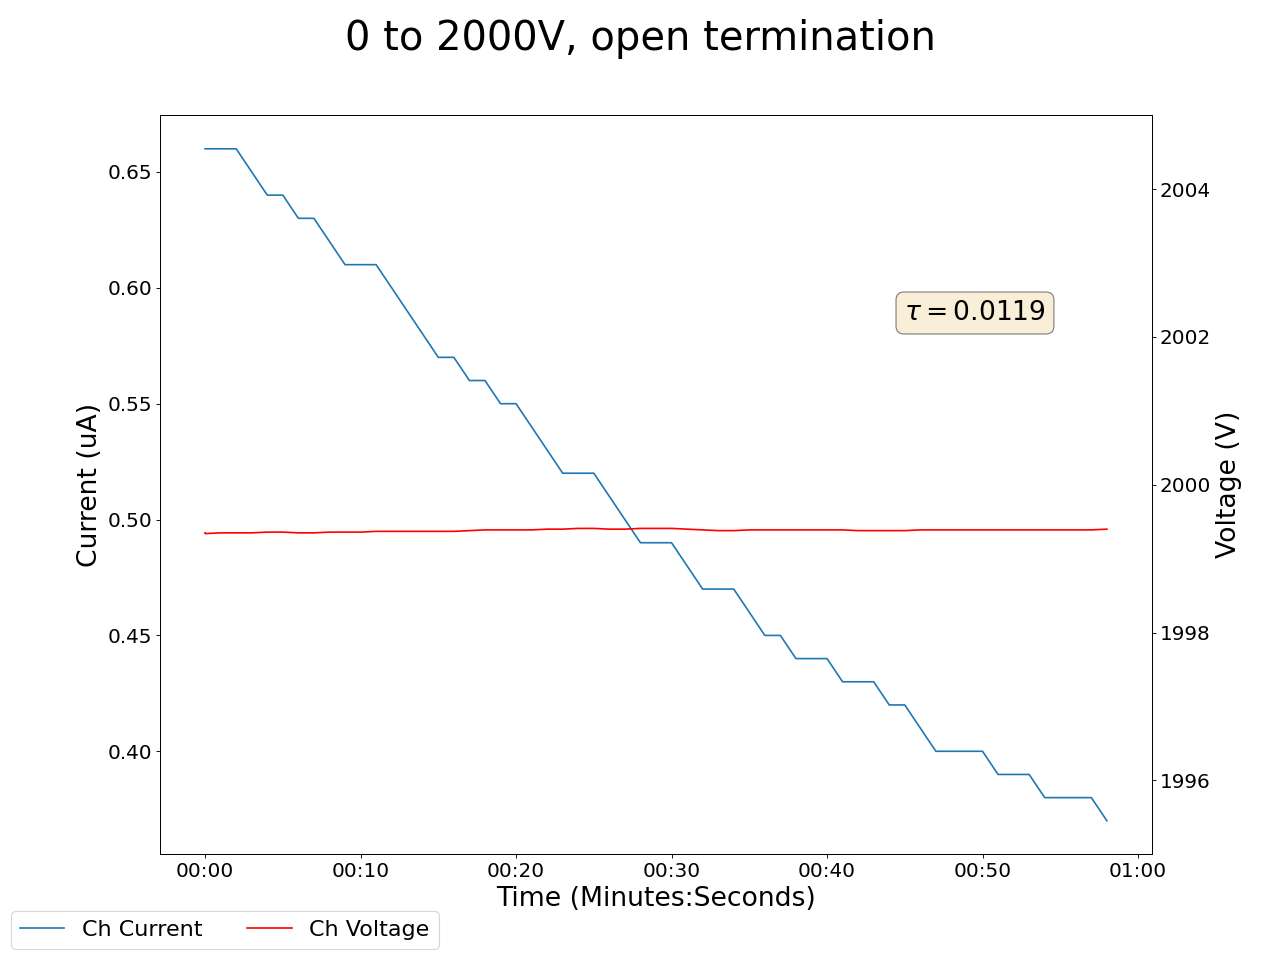

Data behind this chart, as committed beside it:
2025-05-08 11:06:07.184256, 0.47999998927116394, 0.0, 0.1599999964237213, 0.0, 1999.3499755859375, 0.6600000262260437, 0.23000000417232513, 0.0, 0.019999999552965164, 0.0, 0.0, 0.0, 0.2199999988079071, 0.0, 0.9200000166893005, 0.0, 0.0, 0.0, 0.0, 0.0, 0.2800000011920929, 0.0, 0.6200000047683716
2025-05-08 11:06:08.184152, 0.48, 0.0, 0.16, 0.0, 1999, 0.66, 0.23, 0.0, 0.02, 0.0, 0.0, 0.0, 0.22, 0.0, 0.92, 0.0, 0.0, 0.0, 0.0, 0.0, 0.28, 0.0, 0.62
2025-05-08 11:06:09.184152, 0.48, 0.0, 0.16, 0.0, 1999, 0.66, 0.23, 0.0, 0.02, 0.0, 0.0, 0.0, 0.22, 0.0, 0.92, 0.0, 0.0, 0.0, 0.0, 0.0, 0.28, 0.0, 0.62
2025-05-08 11:06:10.184151, 0.48, 0.0, 0.16, 0.0, 1999, 0.66, 0.23, 0.0, 0.02, 0.0, 0.0, 0.0, 0.22, 0.0, 0.92, 0.0, 0.0, 0.0, 0.0, 0.0, 0.28, 0.0, 0.62
2025-05-08 11:06:11.184151, 0.48, 0.0, 0.15, 0.0, 1999, 0.65, 0.23, 0.0, 0.02, 0.0, 0.0, 0.0, 0.22, 0.0, 0.92, 0.0, 0.0, 0.0, 0.0, 0.0, 0.28, 0.0, 0.62
2025-05-08 11:06:12.184152, 0.48, 0.0, 0.15, 0.0, 1999, 0.64, 0.23, 0.0, 0.02, 0.0, 0.0, 0.0, 0.22, 0.0, 0.92, 0.0, 0.0, 0.0, 0.0, 0.0, 0.28, 0.0, 0.62
2025-05-08 11:06:13.184152, 0.48, 0.0, 0.15, 0.0, 1999, 0.64, 0.23, 0.0, 0.02, 0.0, 0.0, 0.0, 0.22, 0.0, 0.92, 0.0, 0.0, 0.0, 0.0, 0.0, 0.27, 0.0, 0.62
2025-05-08 11:06:14.184152, 0.48, 0.0, 0.15, 0.0, 1999, 0.63, 0.23, 0.0, 0.02, 0.0, 0.0, 0.0, 0.22, 0.0, 0.92, 0.0, 0.0, 0.0, 0.0, 0.0, 0.27, 0.0, 0.62
2025-05-08 11:06:15.184152, 0.48, 0.0, 0.15, 0.0, 1999, 0.63, 0.23, 0.0, 0.02, 0.0, 0.0, 0.0, 0.22, 0.0, 0.92, 0.0, 0.0, 0.0, 0.0, 0.0, 0.27, 0.0, 0.62
2025-05-08 11:06:16.184152, 0.48, 0.0, 0.15, 0.0, 1999, 0.62, 0.23, 0.0, 0.02, 0.0, 0.0, 0.0, 0.22, 0.0, 0.92, 0.0, 0.0, 0.0, 0.0, 0.0, 0.27, 0.0, 0.62
2025-05-08 11:06:17.184152, 0.48, 0.0, 0.15, 0.0, 1999, 0.61, 0.23, 0.0, 0.02, 0.0, 0.0, 0.0, 0.22, 0.0, 0.92, 0.0, 0.0, 0.0, 0.0, 0.0, 0.27, 0.0, 0.62
2025-05-08 11:06:18.184152, 0.48, 0.0, 0.15, 0.0, 1999, 0.61, 0.23, 0.0, 0.02, 0.0, 0.0, 0.0, 0.22, 0.0, 0.93, 0.0, 0.0, 0.0, 0.0, 0.0, 0.27, 0.0, 0.62
2025-05-08 11:06:19.184152, 0.48, 0.0, 0.15, 0.0, 1999, 0.61, 0.23, 0.0, 0.02, 0.0, 0.0, 0.0, 0.22, 0.0, 0.93, 0.0, 0.0, 0.0, 0.0, 0.0, 0.27, 0.0, 0.62
2025-05-08 11:06:20.184152, 0.48, 0.0, 0.15, 0.0, 1999, 0.6, 0.23, 0.0, 0.02, 0.0, 0.0, 0.0, 0.22, 0.0, 0.93, 0.0, 0.0, 0.0, 0.0, 0.0, 0.27, 0.0, 0.62
2025-05-08 11:06:21.184152, 0.48, 0.0, 0.15, 0.0, 1999, 0.59, 0.23, 0.0, 0.02, 0.0, 0.0, 0.0, 0.22, 0.0, 0.93, 0.0, 0.0, 0.0, 0.0, 0.0, 0.26, 0.0, 0.62
2025-05-08 11:06:22.184152, 0.48, 0.0, 0.15, 0.0, 1999, 0.58, 0.23, 0.0, 0.02, 0.0, 0.0, 0.0, 0.22, 0.0, 0.93, 0.0, 0.0, 0.0, 0.0, 0.0, 0.26, 0.0, 0.62
2025-05-08 11:06:23.184152, 0.48, 0.0, 0.15, 0.0, 1999, 0.57, 0.23, 0.0, 0.02, 0.0, 0.0, 0.0, 0.22, 0.0, 0.93, 0.0, 0.0, 0.0, 0.0, 0.0, 0.26, 0.0, 0.62
2025-05-08 11:06:24.184152, 0.48, 0.0, 0.15, 0.0, 1999, 0.57, 0.23, 0.0, 0.02, 0.0, 0.0, 0.0, 0.22, 0.0, 0.93, 0.0, 0.0, 0.0, 0.0, 0.0, 0.26, 0.0, 0.62
2025-05-08 11:06:25.184152, 0.48, 0.0, 0.15, 0.0, 1999, 0.56, 0.23, 0.0, 0.02, 0.0, 0.0, 0.0, 0.22, 0.0, 0.93, 0.0, 0.0, 0.0, 0.0, 0.0, 0.26, 0.0, 0.62
2025-05-08 11:06:26.184151, 0.48, 0.0, 0.15, 0.0, 1999, 0.56, 0.23, 0.0, 0.02, 0.0, 0.0, 0.0, 0.22, 0.0, 0.93, 0.0, 0.0, 0.0, 0.0, 0.0, 0.26, 0.0, 0.62
2025-05-08 11:06:27.184150, 0.48, 0.0, 0.15, 0.0, 1999, 0.55, 0.23, 0.0, 0.02, 0.0, 0.0, 0.0, 0.22, 0.0, 0.93, 0.0, 0.0, 0.0, 0.0, 0.0, 0.26, 0.0, 0.62
2025-05-08 11:06:28.184151, 0.48, 0.0, 0.15, 0.0, 1999, 0.55, 0.23, 0.0, 0.02, 0.0, 0.0, 0.0, 0.22, 0.0, 0.93, 0.0, 0.0, 0.0, 0.0, 0.0, 0.26, 0.0, 0.62
2025-05-08 11:06:29.184151, 0.48, 0.0, 0.15, 0.0, 1999, 0.54, 0.23, 0.0, 0.02, 0.0, 0.0, 0.0, 0.22, 0.0, 0.93, 0.0, 0.0, 0.0, 0.0, 0.0, 0.26, 0.0, 0.62
2025-05-08 11:06:30.184153, 0.48, 0.0, 0.15, 0.0, 1999, 0.53, 0.23, 0.0, 0.02, 0.0, 0.0, 0.0, 0.22, 0.0, 0.93, 0.0, 0.0, 0.0, 0.0, 0.0, 0.26, 0.0, 0.62
2025-05-08 11:06:31.184152, 0.48, 0.0, 0.15, 0.0, 1999, 0.52, 0.23, 0.0, 0.02, 0.0, 0.0, 0.0, 0.22, 0.0, 0.93, 0.0, 0.0, 0.0, 0.0, 0.0, 0.26, 0.0, 0.62
2025-05-08 11:06:32.184152, 0.48, 0.0, 0.15, 0.0, 1999, 0.52, 0.23, 0.0, 0.02, 0.0, 0.0, 0.0, 0.22, 0.0, 0.93, 0.0, 0.0, 0.0, 0.0, 0.0, 0.26, 0.0, 0.62
2025-05-08 11:06:33.184152, 0.48, 0.0, 0.15, 0.0, 1999, 0.52, 0.23, 0.0, 0.02, 0.0, 0.0, 0.0, 0.22, 0.0, 0.93, 0.0, 0.0, 0.0, 0.0, 0.0, 0.26, 0.0, 0.62
2025-05-08 11:06:34.184152, 0.48, 0.0, 0.15, 0.0, 1999, 0.51, 0.23, 0.0, 0.02, 0.0, 0.0, 0.0, 0.22, 0.0, 0.93, 0.0, 0.0, 0.0, 0.0, 0.0, 0.26, 0.0, 0.62
2025-05-08 11:06:35.184152, 0.48, 0.0, 0.15, 0.0, 1999, 0.5, 0.23, 0.0, 0.02, 0.0, 0.0, 0.0, 0.22, 0.0, 0.93, 0.0, 0.0, 0.0, 0.0, 0.0, 0.26, 0.0, 0.62
2025-05-08 11:06:36.184152, 0.48, 0.0, 0.15, 0.0, 1999, 0.49, 0.23, 0.0, 0.02, 0.0, 0.0, 0.0, 0.22, 0.0, 0.93, 0.0, 0.0, 0.0, 0.0, 0.0, 0.26, 0.0, 0.62
2025-05-08 11:06:37.184152, 0.48, 0.0, 0.15, 0.0, 1999, 0.49, 0.23, 0.0, 0.02, 0.0, 0.0, 0.0, 0.22, 0.0, 0.93, 0.0, 0.0, 0.0, 0.0, 0.0, 0.26, 0.0, 0.62
2025-05-08 11:06:38.184152, 0.48, 0.0, 0.15, 0.0, 1999, 0.49, 0.23, 0.0, 0.02, 0.0, 0.0, 0.0, 0.22, 0.0, 0.93, 0.0, 0.0, 0.0, 0.0, 0.0, 0.26, 0.0, 0.62
2025-05-08 11:06:39.184152, 0.48, 0.0, 0.15, 0.0, 1999, 0.48, 0.23, 0.0, 0.02, 0.0, 0.0, 0.0, 0.22, 0.0, 0.93, 0.0, 0.0, 0.0, 0.0, 0.0, 0.26, 0.0, 0.62
2025-05-08 11:06:40.184152, 0.48, 0.0, 0.15, 0.0, 1999, 0.47, 0.23, 0.0, 0.02, 0.0, 0.0, 0.0, 0.22, 0.0, 0.93, 0.0, 0.0, 0.0, 0.0, 0.0, 0.26, 0.0, 0.62
2025-05-08 11:06:41.184152, 0.48, 0.0, 0.15, 0.0, 1999, 0.47, 0.23, 0.0, 0.02, 0.0, 0.0, 0.0, 0.22, 0.0, 0.93, 0.0, 0.0, 0.0, 0.0, 0.0, 0.26, 0.0, 0.62
2025-05-08 11:06:42.184152, 0.48, 0.0, 0.15, 0.0, 1999, 0.47, 0.23, 0.0, 0.02, 0.0, 0.0, 0.0, 0.22, 0.0, 0.93, 0.0, 0.0, 0.0, 0.0, 0.0, 0.26, 0.0, 0.62
2025-05-08 11:06:43.184152, 0.48, 0.0, 0.15, 0.0, 1999, 0.46, 0.23, 0.0, 0.02, 0.0, 0.0, 0.0, 0.22, 0.0, 0.93, 0.0, 0.0, 0.0, 0.0, 0.0, 0.26, 0.0, 0.62
2025-05-08 11:06:44.184152, 0.48, 0.0, 0.15, 0.0, 1999, 0.45, 0.23, 0.0, 0.02, 0.0, 0.0, 0.0, 0.22, 0.0, 0.93, 0.0, 0.0, 0.0, 0.0, 0.0, 0.26, 0.0, 0.62
2025-05-08 11:06:45.184152, 0.48, 0.0, 0.15, 0.0, 1999, 0.45, 0.23, 0.0, 0.02, 0.0, 0.0, 0.0, 0.22, 0.0, 0.93, 0.0, 0.0, 0.0, 0.0, 0.0, 0.26, 0.0, 0.62
2025-05-08 11:06:46.184152, 0.48, 0.0, 0.15, 0.0, 1999, 0.44, 0.23, 0.0, 0.02, 0.0, 0.0, 0.0, 0.22, 0.0, 0.93, 0.0, 0.0, 0.0, 0.0, 0.0, 0.26, 0.0, 0.62
2025-05-08 11:06:47.184152, 0.48, 0.0, 0.15, 0.0, 1999, 0.44, 0.23, 0.0, 0.02, 0.0, 0.0, 0.0, 0.22, 0.0, 0.93, 0.0, 0.0, 0.0, 0.0, 0.0, 0.26, 0.0, 0.62
2025-05-08 11:06:48.184152, 0.48, 0.0, 0.15, 0.0, 1999, 0.44, 0.23, 0.0, 0.02, 0.0, 0.0, 0.0, 0.22, 0.0, 0.93, 0.0, 0.0, 0.0, 0.0, 0.0, 0.26, 0.0, 0.62
2025-05-08 11:06:49.184152, 0.48, 0.0, 0.15, 0.0, 1999, 0.43, 0.23, 0.0, 0.02, 0.0, 0.0, 0.0, 0.22, 0.0, 0.93, 0.0, 0.0, 0.0, 0.0, 0.0, 0.26, 0.0, 0.62
2025-05-08 11:06:50.184152, 0.48, 0.0, 0.15, 0.0, 1999, 0.43, 0.23, 0.0, 0.02, 0.0, 0.0, 0.0, 0.22, 0.0, 0.93, 0.0, 0.0, 0.0, 0.0, 0.0, 0.26, 0.0, 0.63
2025-05-08 11:06:51.184152, 0.48, 0.0, 0.15, 0.0, 1999, 0.43, 0.23, 0.0, 0.02, 0.0, 0.0, 0.0, 0.22, 0.0, 0.93, 0.0, 0.0, 0.0, 0.0, 0.0, 0.26, 0.0, 0.63
2025-05-08 11:06:52.184152, 0.48, 0.0, 0.15, 0.0, 1999, 0.42, 0.23, 0.0, 0.02, 0.0, 0.0, 0.0, 0.22, 0.0, 0.93, 0.0, 0.0, 0.0, 0.0, 0.0, 0.26, 0.0, 0.63
2025-05-08 11:06:53.184152, 0.48, 0.0, 0.15, 0.0, 1999, 0.42, 0.23, 0.0, 0.02, 0.0, 0.0, 0.0, 0.22, 0.0, 0.93, 0.0, 0.0, 0.0, 0.0, 0.0, 0.26, 0.0, 0.63
2025-05-08 11:06:54.184152, 0.48, 0.0, 0.15, 0.0, 1999, 0.41, 0.23, 0.0, 0.02, 0.0, 0.0, 0.0, 0.22, 0.0, 0.93, 0.0, 0.0, 0.0, 0.0, 0.0, 0.26, 0.0, 0.63
2025-05-08 11:06:55.184152, 0.48, 0.0, 0.15, 0.0, 1999, 0.4, 0.23, 0.0, 0.02, 0.0, 0.0, 0.0, 0.22, 0.0, 0.93, 0.0, 0.0, 0.0, 0.0, 0.0, 0.26, 0.0, 0.63
2025-05-08 11:06:56.184151, 0.48, 0.0, 0.15, 0.0, 1999, 0.4, 0.23, 0.0, 0.02, 0.0, 0.0, 0.0, 0.22, 0.0, 0.93, 0.0, 0.0, 0.0, 0.0, 0.0, 0.26, 0.0, 0.63
2025-05-08 11:06:57.184152, 0.48, 0.0, 0.15, 0.0, 1999, 0.4, 0.23, 0.0, 0.02, 0.0, 0.0, 0.0, 0.22, 0.0, 0.93, 0.0, 0.0, 0.0, 0.0, 0.0, 0.26, 0.0, 0.63
2025-05-08 11:06:58.184152, 0.47, 0.0, 0.15, 0.0, 1999, 0.4, 0.23, 0.0, 0.02, 0.0, 0.0, 0.0, 0.22, 0.0, 0.93, 0.0, 0.0, 0.0, 0.0, 0.0, 0.26, 0.0, 0.63
2025-05-08 11:06:59.184152, 0.47, 0.0, 0.15, 0.0, 1999, 0.39, 0.23, 0.0, 0.02, 0.0, 0.0, 0.0, 0.22, 0.0, 0.93, 0.0, 0.0, 0.0, 0.0, 0.0, 0.26, 0.0, 0.63
2025-05-08 11:07:00.184152, 0.47, 0.0, 0.15, 0.0, 1999, 0.39, 0.23, 0.0, 0.02, 0.0, 0.0, 0.0, 0.22, 0.0, 0.93, 0.0, 0.0, 0.0, 0.0, 0.0, 0.26, 0.0, 0.63
2025-05-08 11:07:01.184152, 0.47, 0.0, 0.15, 0.0, 1999, 0.39, 0.23, 0.0, 0.02, 0.0, 0.0, 0.0, 0.22, 0.0, 0.93, 0.0, 0.0, 0.0, 0.0, 0.0, 0.26, 0.0, 0.63
2025-05-08 11:07:02.184152, 0.47, 0.0, 0.15, 0.0, 1999, 0.38, 0.23, 0.0, 0.02, 0.0, 0.0, 0.0, 0.22, 0.0, 0.93, 0.0, 0.0, 0.0, 0.0, 0.0, 0.25, 0.0, 0.63
2025-05-08 11:07:03.184152, 0.47, 0.0, 0.15, 0.0, 1999, 0.38, 0.23, 0.0, 0.02, 0.0, 0.0, 0.0, 0.22, 0.0, 0.93, 0.0, 0.0, 0.0, 0.0, 0.0, 0.25, 0.0, 0.63
2025-05-08 11:07:04.184152, 0.47, 0.0, 0.15, 0.0, 1999, 0.38, 0.23, 0.0, 0.02, 0.0, 0.0, 0.0, 0.22, 0.0, 0.93, 0.0, 0.0, 0.0, 0.0, 0.0, 0.25, 0.0, 0.63
2025-05-08 11:07:05.184152, 0.47, 0.0, 0.15, 0.0, 1999, 0.38, 0.23, 0.0, 0.02, 0.0, 0.0, 0.0, 0.22, 0.0, 0.93, 0.0, 0.0, 0.0, 0.0, 0.0, 0.25, 0.0, 0.63
2025-05-08 11:07:06.184152, 0.47, 0.0, 0.15, 0.0, 1999, 0.37, 0.23, 0.0, 0.02, 0.0, 0.0, 0.0, 0.22, 0.0, 0.93, 0.0, 0.0, 0.0, 0.0, 0.0, 0.25, 0.0, 0.63
